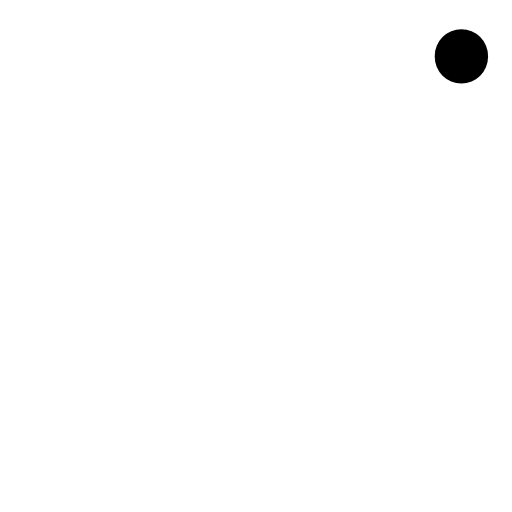
t = 0.00 s
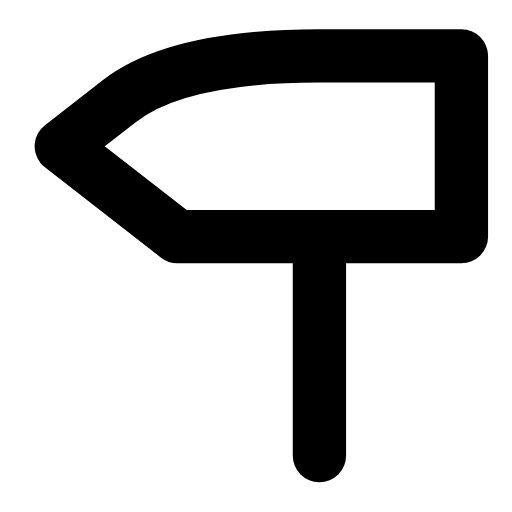
t = 0.24 s
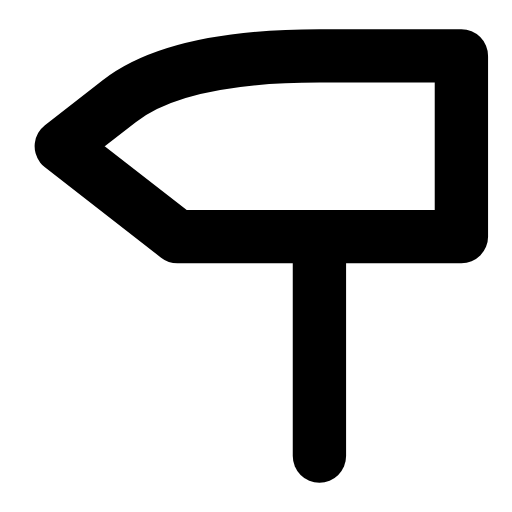
t = 0.47 s
t = 0.68 s: frame unchanged from t = 0.47 s, image omitted
t = 0.95 s: frame unchanged from t = 0.47 s, image omitted
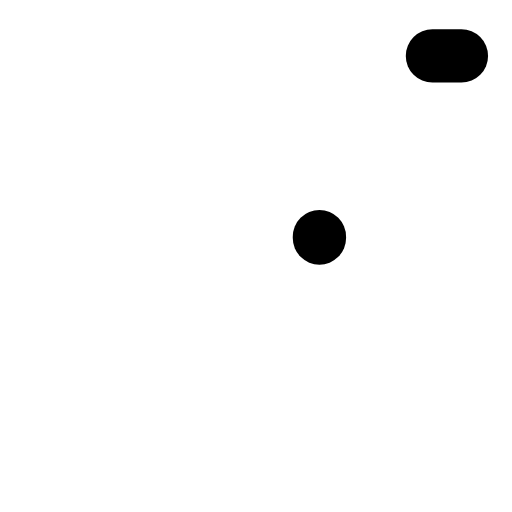
t = 1.17 s

The animated SVG that drew these frames (rendered in a browser with its animation timeline set to each time). Animation: 2 SMIL elements (animate=2); one cycle of 1.40 s, repeats indefinitely.

<svg xmlns="http://www.w3.org/2000/svg" width="24" height="24" viewBox="0 0 24 24" fill="none"><g transform="translate(-2.572 -4.032) scale(1.21)"><path stroke="currentColor" stroke-width="2.066" stroke-linecap="round" stroke-linejoin="round" fill="none" d="M20 5.5L14.5 5.5Q9 5.5 6.75 7.25L4.5 9L9 12.5L20 12.5Z" pathLength="1" stroke-dasharray="1"><animate attributeName="stroke-dashoffset" values="1;1;0;0;0;0;1;1;1" keyTimes="0;0;0.189;0.45;0.6;0.774;0.9;0.9;1" dur="1.4s" repeatCount="indefinite" calcMode="spline" keySplines="0.16 1 0.3 1;0.16 1 0.3 1;0.16 1 0.3 1;0.16 1 0.3 1;0.16 1 0.3 1;0.16 1 0.3 1;0.16 1 0.3 1;0.16 1 0.3 1"/></path><path stroke="currentColor" stroke-width="2.066" stroke-linecap="round" stroke-linejoin="round" fill="none" d="M14.5 12.5L14.5 21" pathLength="1" stroke-dasharray="1"><animate attributeName="stroke-dashoffset" values="1;1;0;0;0;0;1;1;1" keyTimes="0;0.0315;0.2205;0.45;0.6;0.753;0.879;0.9;1" dur="1.4s" repeatCount="indefinite" calcMode="spline" keySplines="0.16 1 0.3 1;0.16 1 0.3 1;0.16 1 0.3 1;0.16 1 0.3 1;0.16 1 0.3 1;0.16 1 0.3 1;0.16 1 0.3 1;0.16 1 0.3 1"/></path></g></svg>
